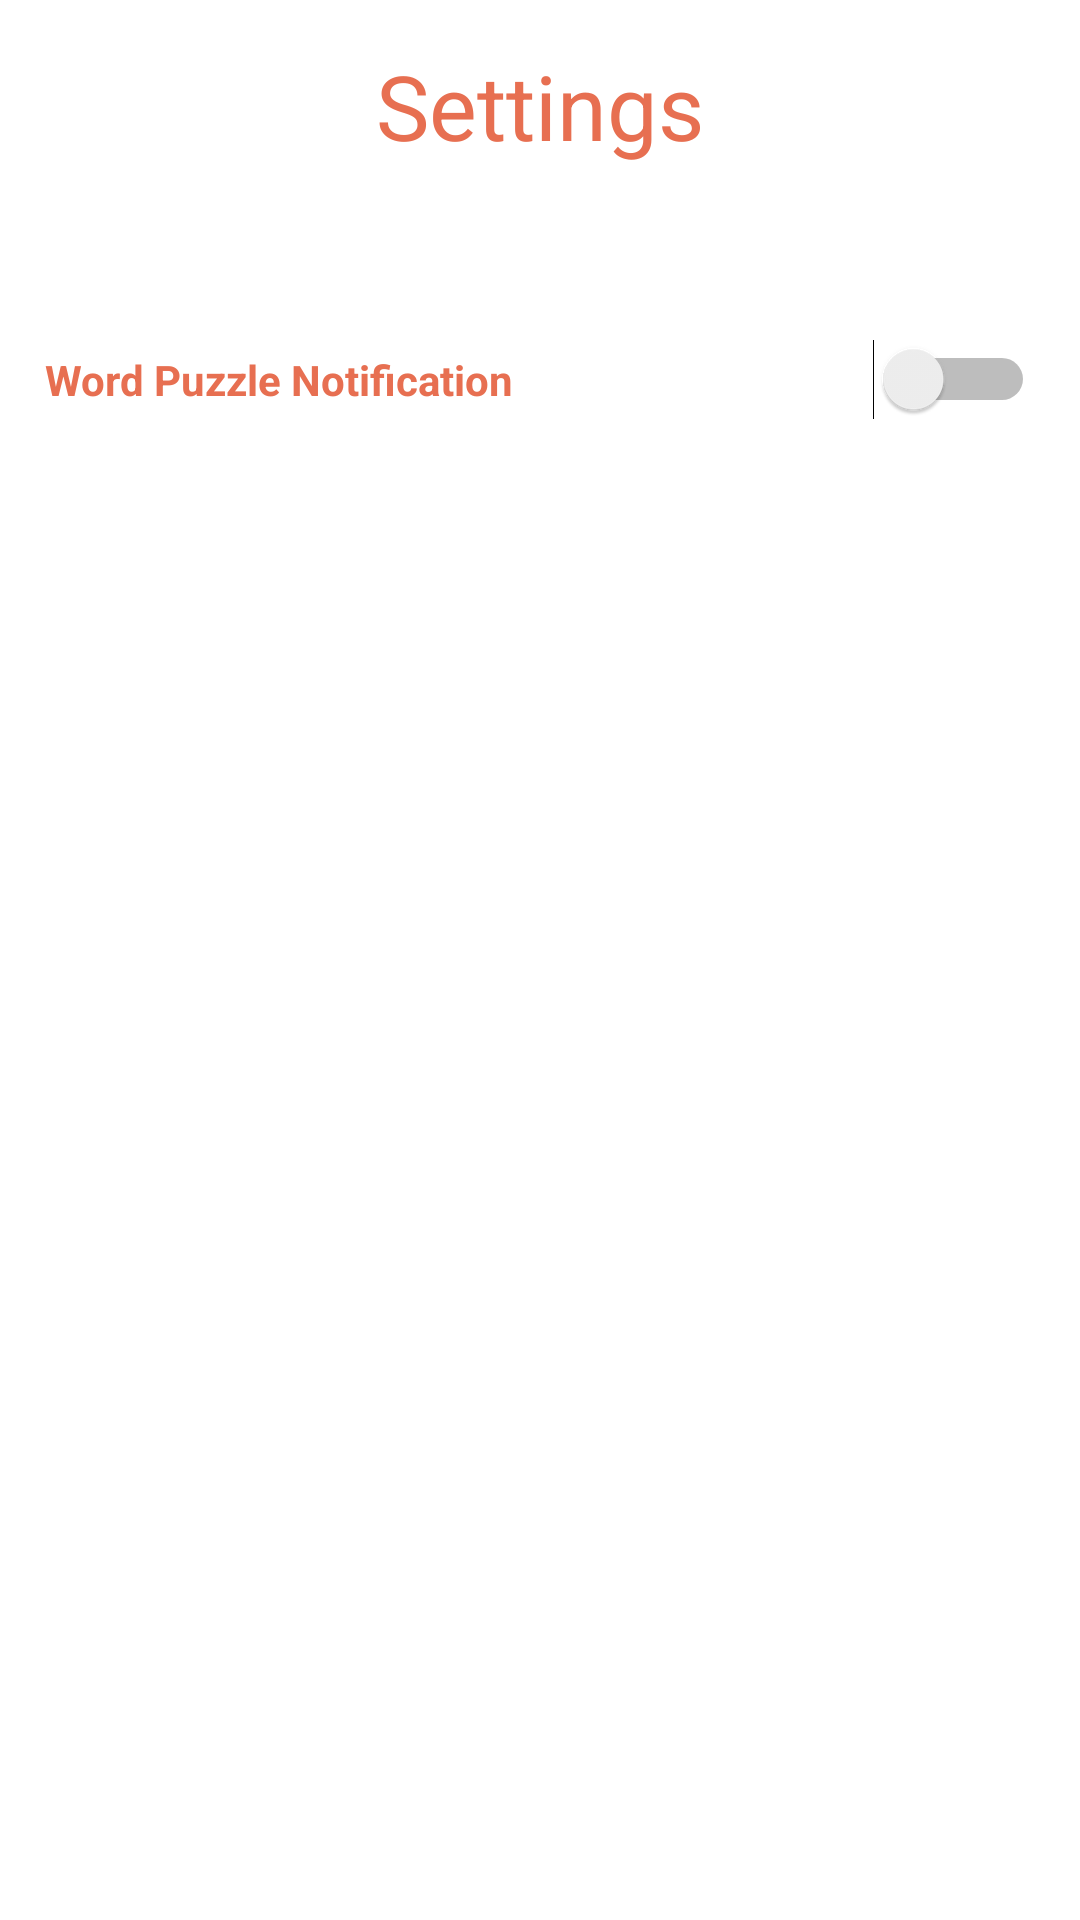

The Android layout XML behind this screen, and the referenced resources:
<!-- AndroidManifest.xml: application theme Theme.LanguageDictionary -->
<!-- res/layout/activity_settings.xml -->
<?xml version="1.0" encoding="utf-8"?>
<androidx.constraintlayout.widget.ConstraintLayout xmlns:android="http://schemas.android.com/apk/res/android"
    xmlns:app="http://schemas.android.com/apk/res-auto"
    xmlns:tools="http://schemas.android.com/tools"
    android:layout_width="match_parent"
    android:layout_height="match_parent"

    android:padding="@dimen/box_inset_layout_padding"
    tools:context=".activity.SettingsActivity">

    <TextView
        android:id="@+id/textView2"
        android:layout_width="123dp"
        android:layout_height="54dp"
        android:text="@string/settings"
        android:textColor="@color/colkumu"
        android:layout_marginTop="15dp"
        android:textAlignment="center"
        android:textSize="30sp"
        app:layout_constraintEnd_toEndOf="parent"
        app:layout_constraintStart_toStartOf="parent"
        app:layout_constraintTop_toTopOf="parent" />

    <LinearLayout
        android:id="@+id/linearLayout"
        android:layout_width="0dp"
        android:layout_height="444dp"
        android:orientation="vertical"
        app:layout_constraintBottom_toBottomOf="parent"
        app:layout_constraintEnd_toEndOf="parent"
        app:layout_constraintStart_toStartOf="parent"
        app:layout_constraintTop_toTopOf="parent">

        <Switch
            android:id="@+id/switch1"
            android:layout_width="match_parent"
            android:layout_height="wrap_content"
            android:text="@string/puzzle_notify"
            android:layout_margin="15dp"
            android:textColor="@color/colkumu"
            android:textStyle="bold"
            android:buttonTint="@color/colkumu"



            />


    </LinearLayout>
</androidx.constraintlayout.widget.ConstraintLayout>
<!-- resources referenced by this layout -->
<resources>
  <color name="colkumu">#e76f51</color>
  <string name="puzzle_notify">Word Puzzle Notification</string>
  <string name="settings">Settings</string>
  <style name="Theme.LanguageDictionary" parent="Theme.MaterialComponents.DayNight.DarkActionBar">
          
          <item name="colorPrimary">@color/purple_500</item>
          <item name="colorPrimaryVariant">@color/purple_700</item>
          <item name="colorOnPrimary">@color/white</item>
          
          <item name="colorSecondary">@color/teal_200</item>
          <item name="colorSecondaryVariant">@color/teal_700</item>
          <item name="colorOnSecondary">@color/black</item>
          
          <item name="android:statusBarColor" tools:targetApi="l">?attr/colorPrimaryVariant</item>
          
      </style>
  <color name="purple_500">#0077b6</color>
  <color name="purple_700">#FF3700B3</color>
  <color name="white">#FFFFFFFF</color>
  <color name="teal_200">#FF03DAC5</color>
  <color name="teal_700">#FF018786</color>
  <color name="black">#FF000000</color>
</resources>
